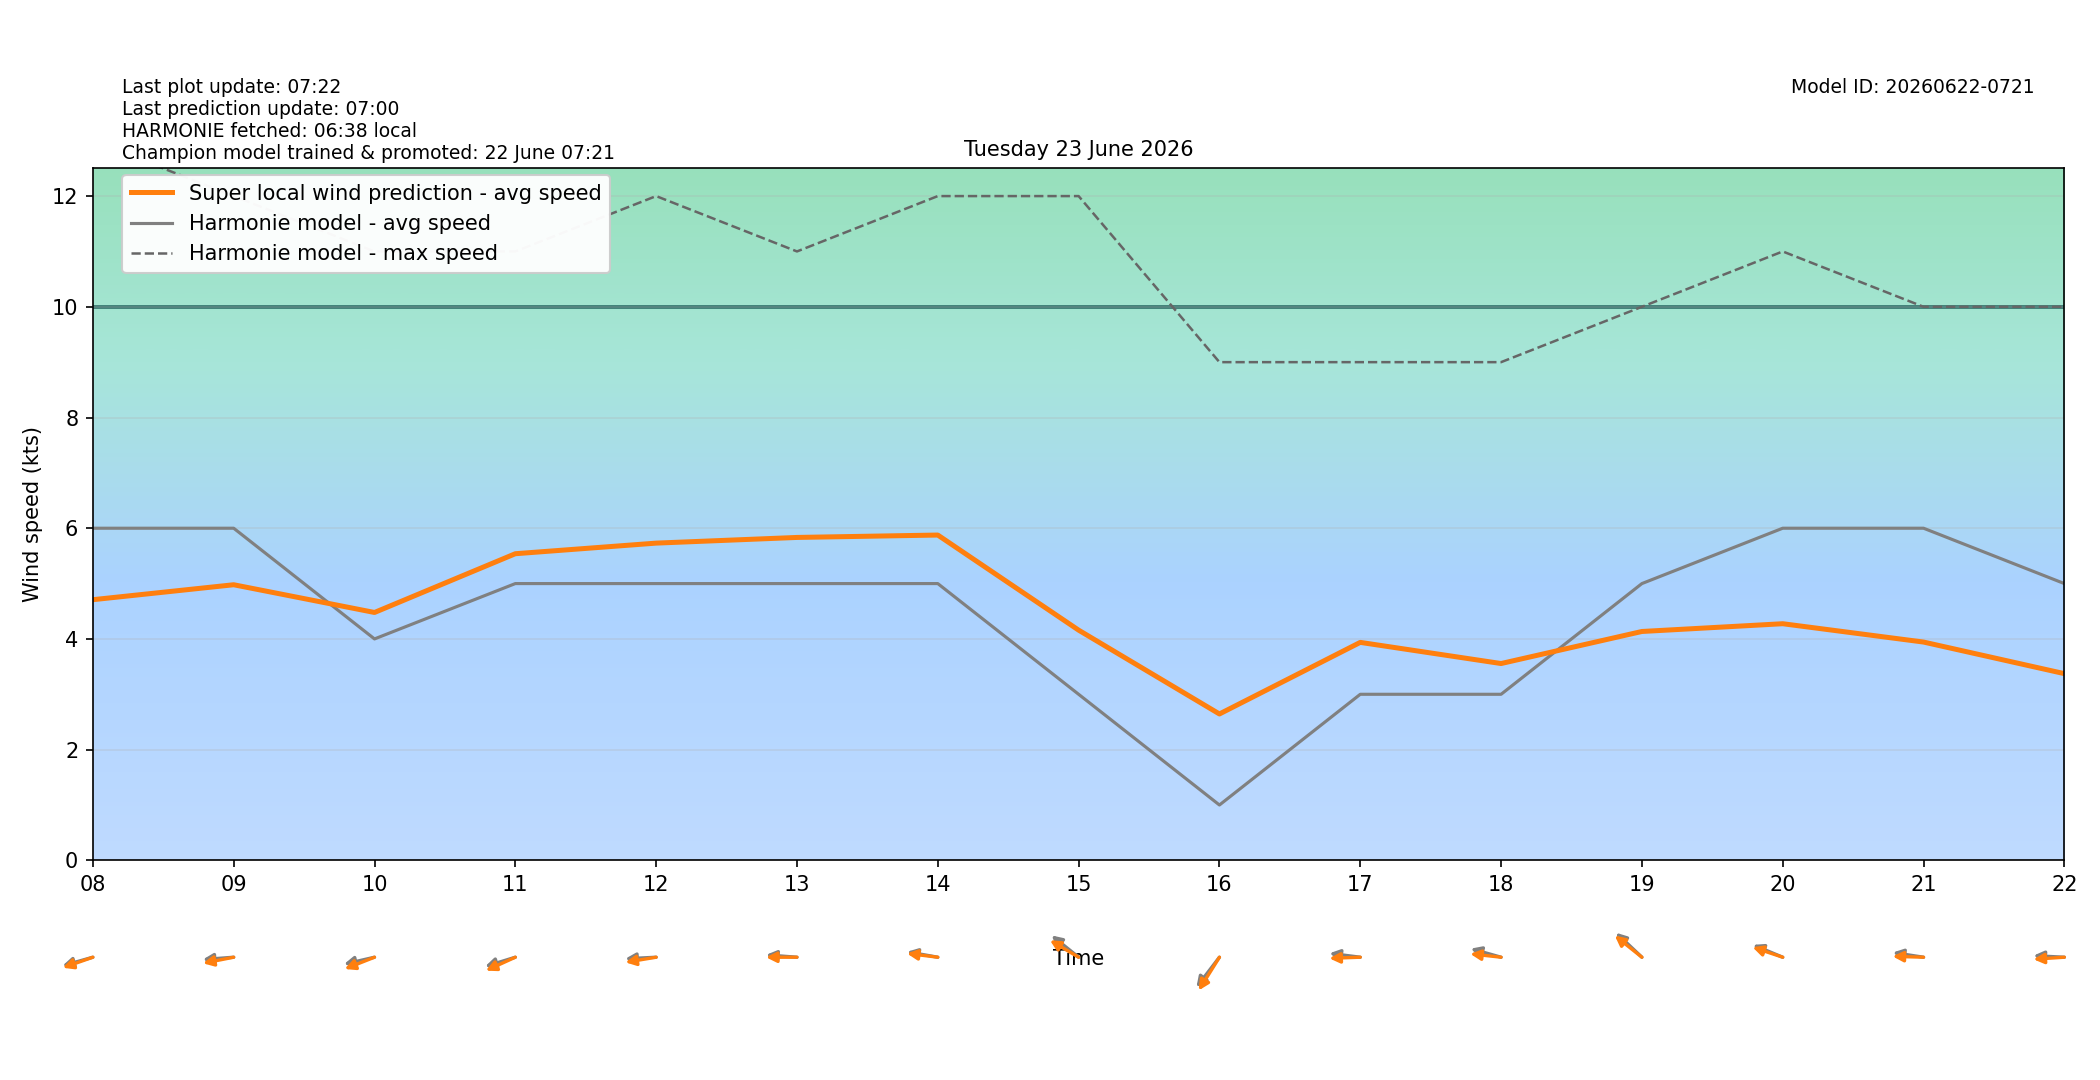

The table this chart was drawn from, first rows:
target_time_utc, target_time_local, hour_utc, hour_local, forecast_wind_speed, forecast_wind_min, forecast_wind_max, lstm_pred_wind_speed, delta_speed_lstm_minus_forecast, forecast_wind_dir_deg, lstm_pred_wind_dir_deg, delta_dir_lstm_minus_forecast
2026-06-22T22:00:00Z, 2026-06-23T00:00:00+0200, 22, 00, 10.0, 10.0, 18.0, 6.454, -3.546, 63.0, 69.15, 6.145
2026-06-22T23:00:00Z, 2026-06-23T01:00:00+0200, 23, 01, 9.0, 9.0, 18.0, 5.753, -3.247, 70.0, 72.75, 2.747
2026-06-23T00:00:00Z, 2026-06-23T02:00:00+0200, 00, 02, 8.0, 8.0, 16.0, 4.929, -3.071, 76.0, 78.56, 2.562
2026-06-23T01:00:00Z, 2026-06-23T03:00:00+0200, 01, 03, 8.0, 8.0, 15.0, 4.778, -3.222, 76.0, 78.73, 2.727
2026-06-23T02:00:00Z, 2026-06-23T04:00:00+0200, 02, 04, 7.0, 7.0, 14.0, 4.27, -2.73, 74.0, 76.14, 2.145
2026-06-23T03:00:00Z, 2026-06-23T05:00:00+0200, 03, 05, 7.0, 7.0, 13.0, 4.341, -2.659, 68.0, 66.43, -1.571
2026-06-23T04:00:00Z, 2026-06-23T06:00:00+0200, 04, 06, 7.0, 7.0, 13.0, 4.46, -2.54, 70.0, 67.6, -2.398
2026-06-23T05:00:00Z, 2026-06-23T07:00:00+0200, 05, 07, 7.0, 7.0, 13.0, 4.583, -2.417, 79.0, 77.75, -1.249
2026-06-23T06:00:00Z, 2026-06-23T08:00:00+0200, 06, 08, 6.0, 6.0, 13.0, 4.709, -1.291, 79.0, 76.43, -2.566
2026-06-23T07:00:00Z, 2026-06-23T09:00:00+0200, 07, 09, 6.0, 6.0, 12.0, 4.979, -1.021, 87.0, 82.25, -4.752
2026-06-23T08:00:00Z, 2026-06-23T10:00:00+0200, 08, 10, 4.0, 4.0, 11.0, 4.478, 0.4779, 81.0, 74.79, -6.208
2026-06-23T09:00:00Z, 2026-06-23T11:00:00+0200, 09, 11, 5.0, 5.0, 11.0, 5.539, 0.5392, 78.0, 72.58, -5.42
2026-06-23T10:00:00Z, 2026-06-23T12:00:00+0200, 10, 12, 5.0, 5.0, 12.0, 5.731, 0.7309, 88.0, 83.48, -4.515
2026-06-23T11:00:00Z, 2026-06-23T13:00:00+0200, 11, 13, 5.0, 5.0, 11.0, 5.833, 0.8334, 93.0, 89.94, -3.059
2026-06-23T12:00:00Z, 2026-06-23T14:00:00+0200, 12, 14, 5.0, 5.0, 12.0, 5.877, 0.8766, 97.0, 94.86, -2.137
2026-06-23T13:00:00Z, 2026-06-23T15:00:00+0200, 13, 15, 3.0, 3.0, 12.0, 4.159, 1.159, 119.0, 112.2, -6.818
2026-06-23T14:00:00Z, 2026-06-23T16:00:00+0200, 14, 16, 1.0, 1.0, 9.0, 2.644, 1.644, 48.0, 42.29, -5.712
2026-06-23T15:00:00Z, 2026-06-23T17:00:00+0200, 15, 17, 3.0, 3.0, 9.0, 3.938, 0.9377, 95.0, 88.57, -6.432
2026-06-23T16:00:00Z, 2026-06-23T18:00:00+0200, 16, 18, 3.0, 3.0, 9.0, 3.556, 0.5555, 101.0, 94.33, -6.672
2026-06-23T17:00:00Z, 2026-06-23T19:00:00+0200, 17, 19, 5.0, 5.0, 10.0, 4.135, -0.8654, 123.0, 118.8, -4.158
2026-06-23T18:00:00Z, 2026-06-23T20:00:00+0200, 18, 20, 6.0, 6.0, 11.0, 4.275, -1.725, 106.0, 102.9, -3.089
2026-06-23T19:00:00Z, 2026-06-23T21:00:00+0200, 19, 21, 6.0, 6.0, 10.0, 3.944, -2.056, 96.0, 91.13, -4.874
2026-06-23T20:00:00Z, 2026-06-23T22:00:00+0200, 20, 22, 5.0, 5.0, 10.0, 3.373, -1.627, 92.0, 87.38, -4.62
2026-06-23T21:00:00Z, 2026-06-23T23:00:00+0200, 21, 23, 5.0, 5.0, 9.0, 3.112, -1.888, 86.0, 82.84, -3.158
